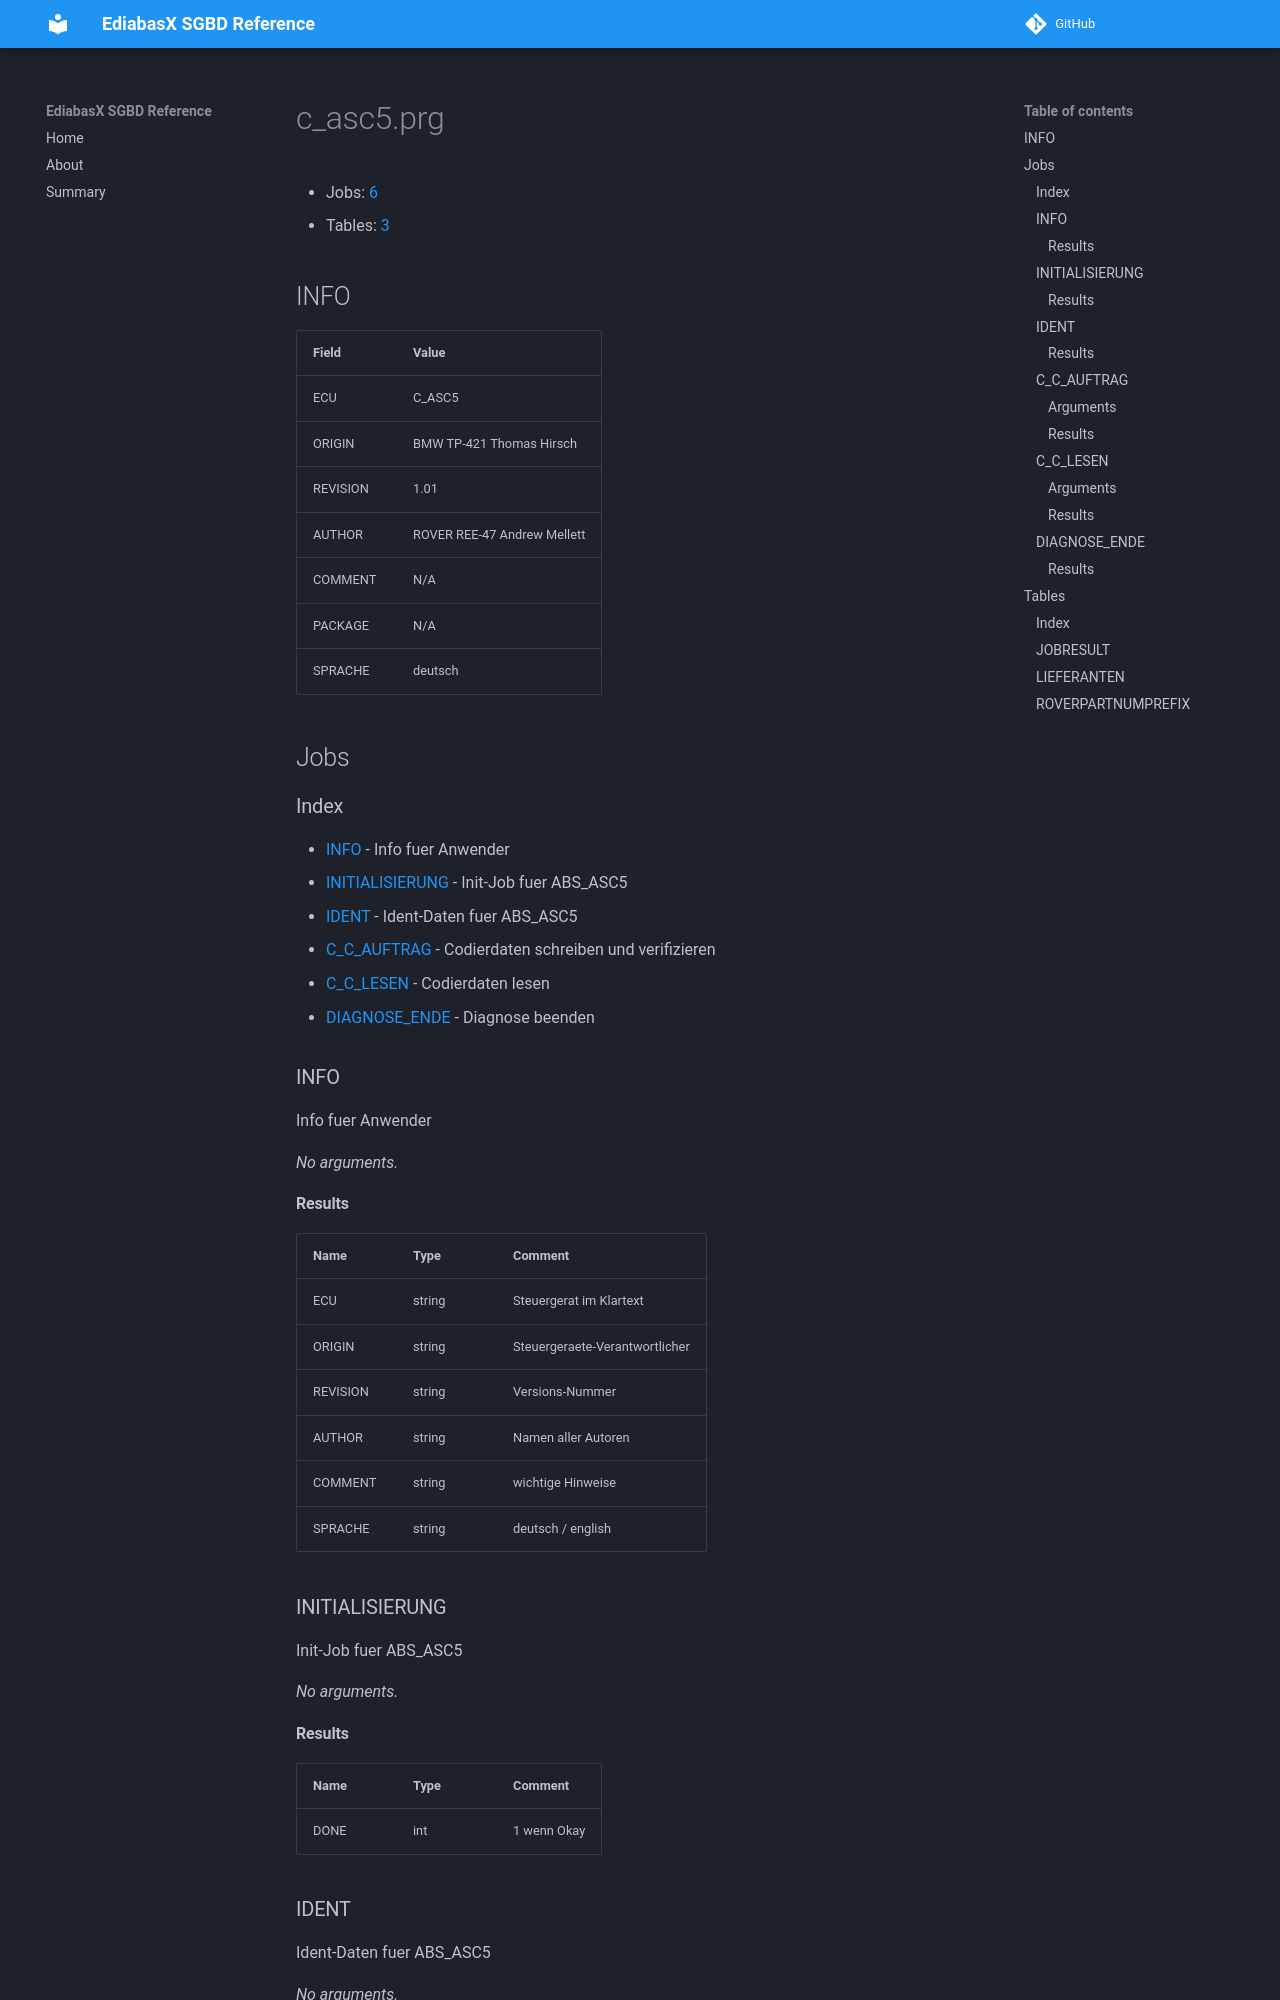

repository: emdzej/ediabasx-docs-sgbd · page: sgbd/c_asc5/index.html · generator: mkdocs

# c_asc5.prg

- Jobs: [6](#jobs)
- Tables: [3](#tables)

## INFO

| Field | Value |
| --- | --- |
| ECU | C_ASC5 |
| ORIGIN | BMW TP-421 Thomas Hirsch |
| REVISION | 1.01 |
| AUTHOR | ROVER REE-47 Andrew Mellett |
| COMMENT | N/A |
| PACKAGE | N/A |
| SPRACHE | deutsch |

## Jobs

### Index

- [INFO](#job-info) - Info fuer Anwender
- [INITIALISIERUNG](#job-initialisierung) - Init-Job fuer ABS_ASC5
- [IDENT](#job-ident) - Ident-Daten fuer ABS_ASC5
- [C_C_AUFTRAG](#job-c-c-auftrag) - Codierdaten schreiben und verifizieren
- [C_C_LESEN](#job-c-c-lesen) - Codierdaten lesen
- [DIAGNOSE_ENDE](#job-diagnose-ende) - Diagnose beenden

<a id="job-info"></a>
### INFO

Info fuer Anwender

_No arguments._

#### Results

| Name | Type | Comment |
| --- | --- | --- |
| ECU | string | Steuergerat im Klartext |
| ORIGIN | string | Steuergeraete-Verantwortlicher |
| REVISION | string | Versions-Nummer |
| AUTHOR | string | Namen aller Autoren |
| COMMENT | string | wichtige Hinweise |
| SPRACHE | string | deutsch / english |

<a id="job-initialisierung"></a>
### INITIALISIERUNG

Init-Job fuer ABS_ASC5

_No arguments._
